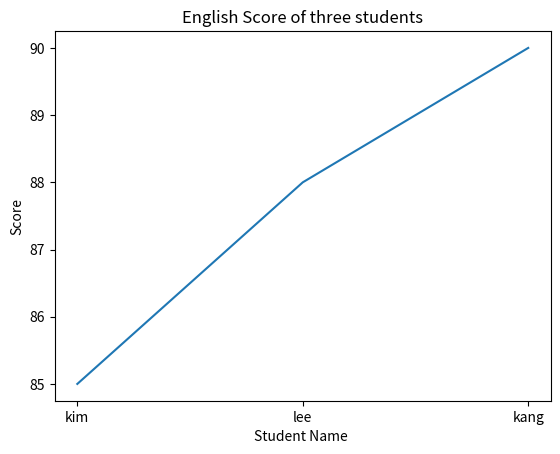

This chart was generated by the following Python code:
import matplotlib.pyplot as plt

plt.plot(['kim', 'lee', 'kang'], [85, 88, 90])

plt.title('English Score of three students')
plt.xlabel('Student Name ')
plt.ylabel('Score')

plt.show()